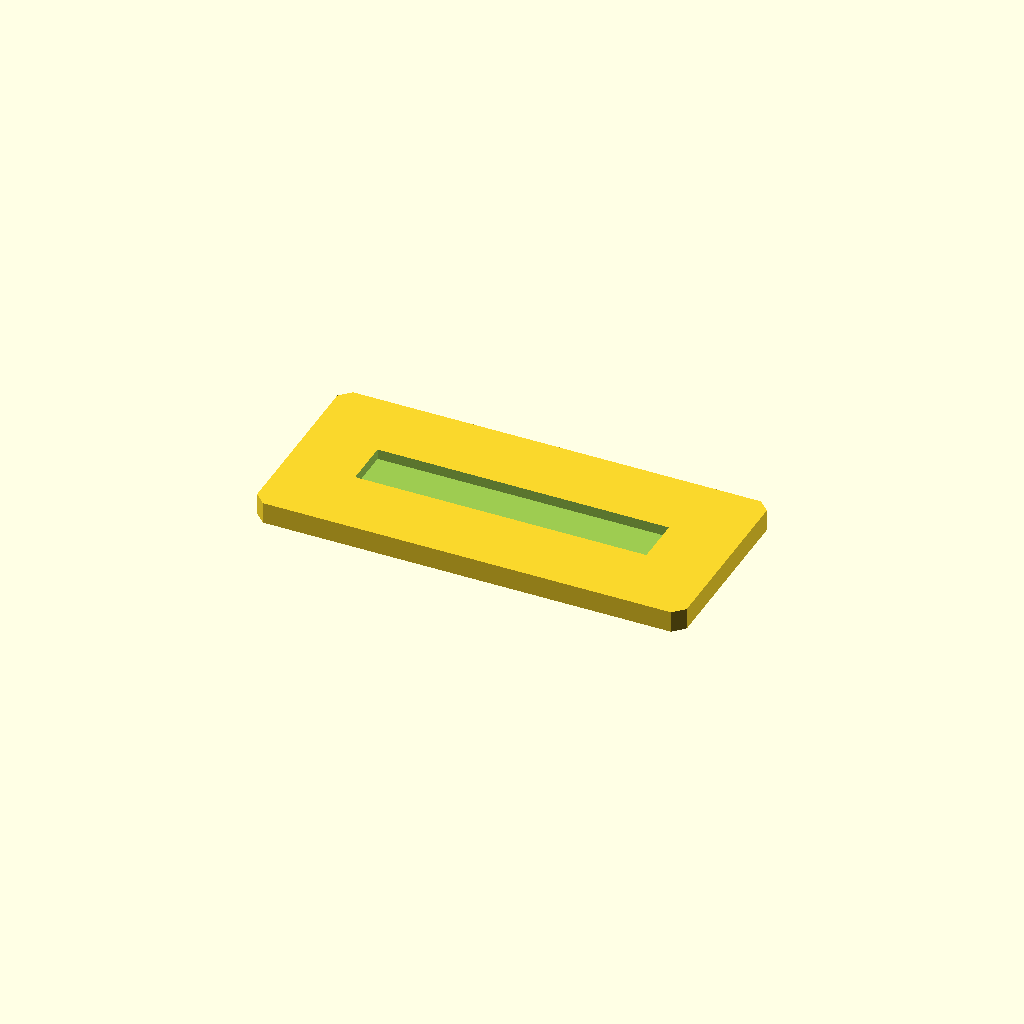
Cell 1 — every parameter at its default value.
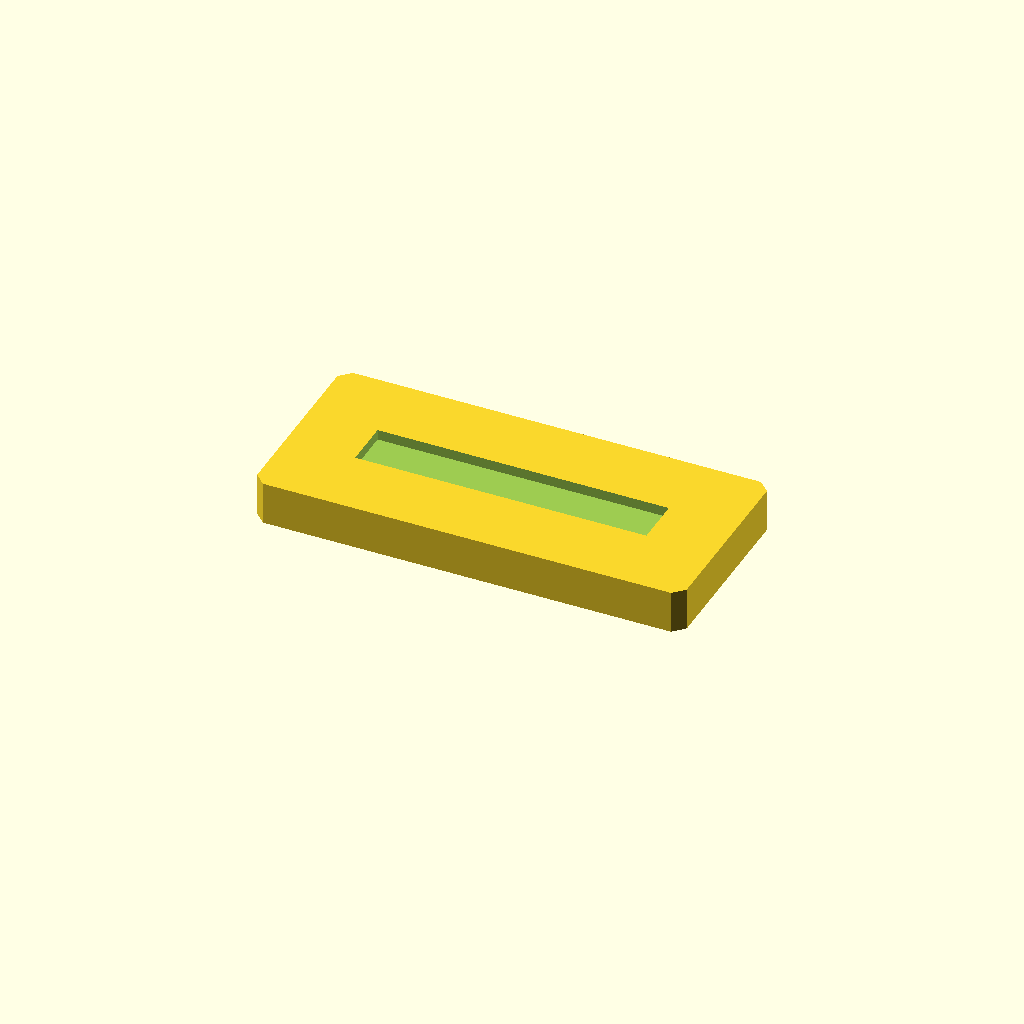
Cell 2: the same model with plate_t = 10.
One fixed orthographic camera (rotation 55°, 0°, 25°; colour scheme Cornfield) for every cell.
OpenSCAD source file optional_data/data/sketch2/voidplates/part_0009.scad:
$fn = 32;

// ----------------------------------------------------------------------
// Windowed plate: 1 voids, 100 x 45 x 5 mm
// ----------------------------------------------------------------------

// --- parameters (mm) ---
plate_l = 100;            // plate length, X
plate_w = 45;             // plate width, Y
plate_t = 5;              // plate thickness, Z
edge_margin = 12;         // wall from the plate edge to any window
win1_l = 67.8;            // window length
win1_w = 11.2;            // window width
depth_1 = 2.4;            // depth of void 1 (full thickness = through)
corner_c = 2.5;           // corner chamfer of the plate

profile = [[2.5, 0], [97.5, 0], [100, 2.5], [100, 42.5], [97.5, 45], [2.5, 45], [0, 42.5], [0, 2.5]];  // primary outline, 8 points, counter clockwise
void_1 = [[16.1, 16.9], [83.9, 16.9], [83.9, 28.1], [16.1, 28.1]];  // large central window, 4 points

// --- the one profile operation ---
difference() {
  linear_extrude(height = plate_t) polygon(points = profile);
  translate([0, 0, plate_t - depth_1])
    linear_extrude(height = depth_1 + 1) polygon(points = void_1);
}
Parameter table extracted from the source (name, type, default, range or options):
plate_l: number, default 100
plate_w: number, default 45
plate_t: number, default 5
edge_margin: number, default 12
win1_l: number, default 67.8
win1_w: number, default 11.2
depth_1: number, default 2.4
corner_c: number, default 2.5
